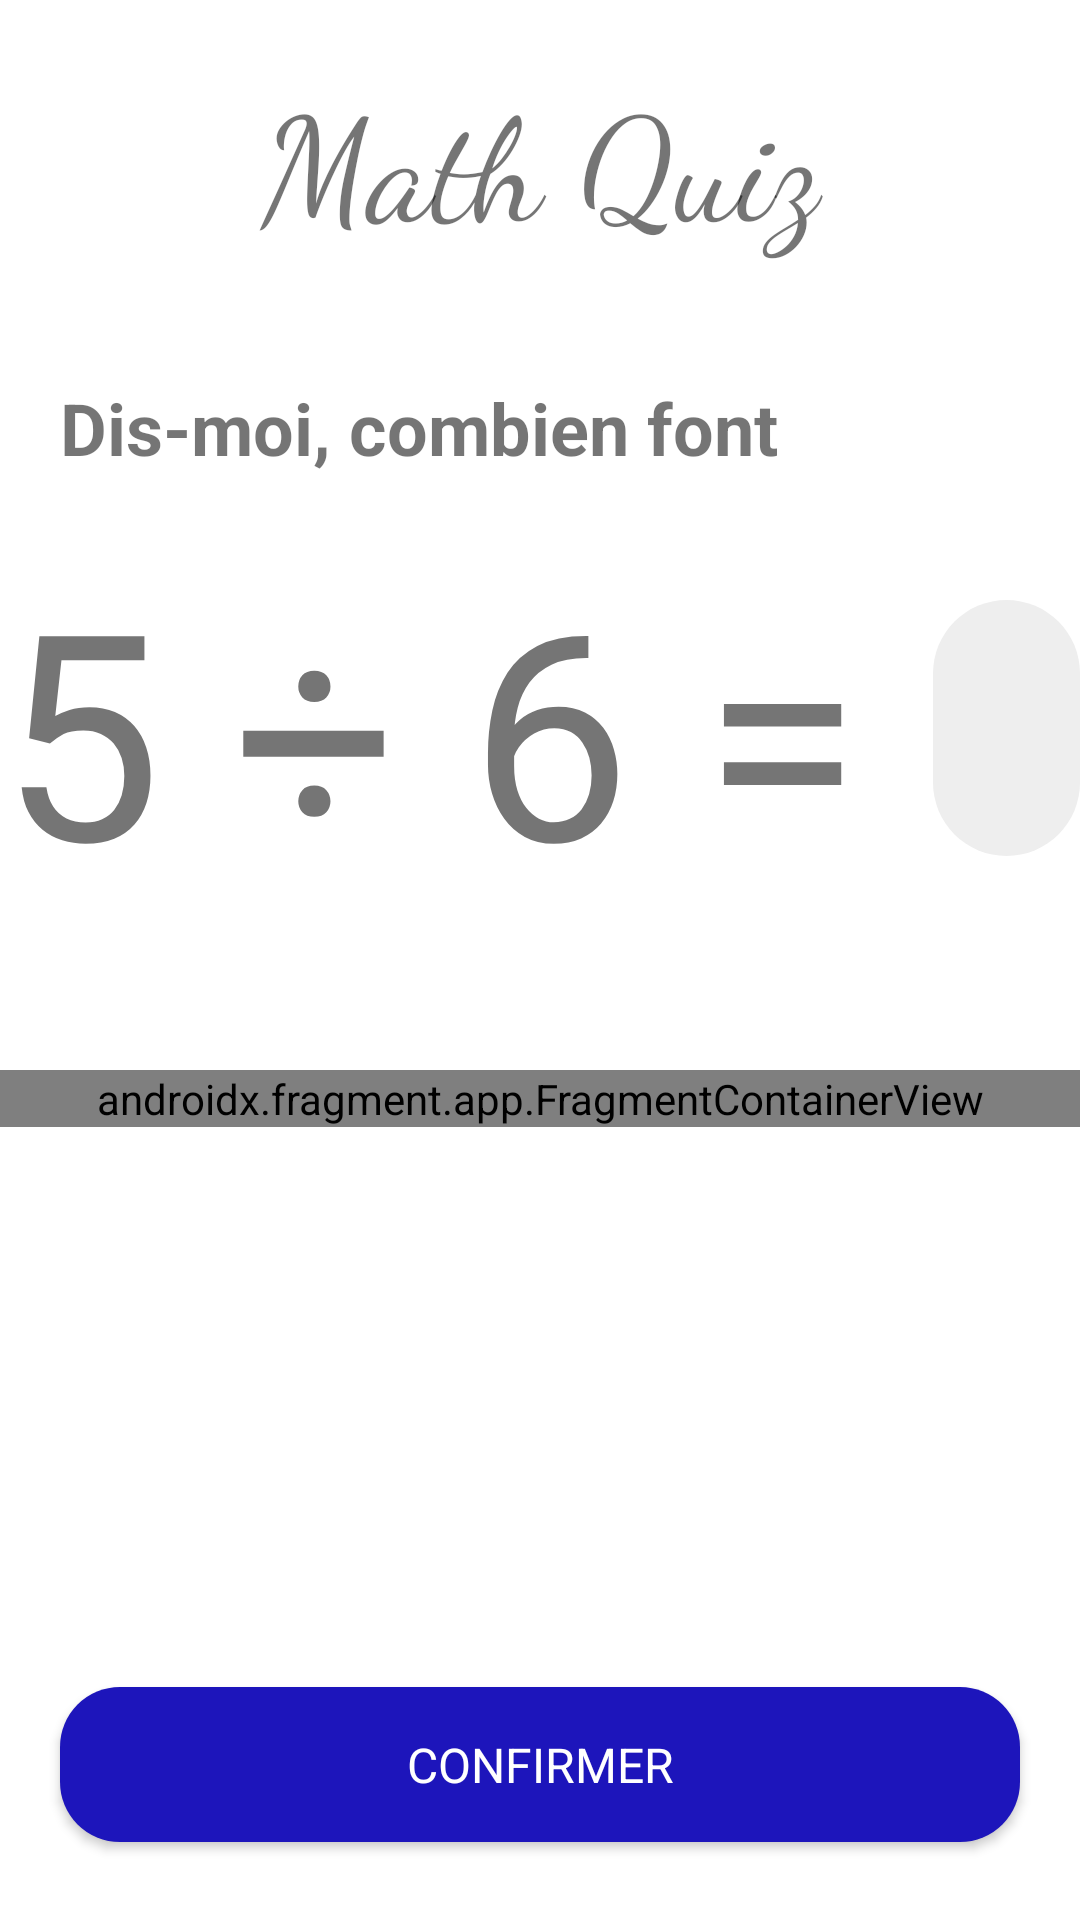

Android layout source for this screen:
<!-- AndroidManifest.xml: application theme Theme.EduKids -->
<!-- res/layout/activity_math_quiz.xml -->
<?xml version="1.0" encoding="utf-8"?>
<androidx.constraintlayout.widget.ConstraintLayout xmlns:android="http://schemas.android.com/apk/res/android"
    xmlns:app="http://schemas.android.com/apk/res-auto"
    xmlns:tools="http://schemas.android.com/tools"
    android:layout_width="match_parent"
    android:layout_height="match_parent"
    tools:context=".view.ui.math.MathQuiz">

    <LinearLayout
        android:layout_width="match_parent"
        android:layout_height="match_parent"
        android:orientation="vertical"
        app:layout_constraintBottom_toBottomOf="parent"
        app:layout_constraintEnd_toEndOf="parent"
        app:layout_constraintStart_toStartOf="parent"
        app:layout_constraintTop_toTopOf="parent">

        <LinearLayout
            android:layout_width="match_parent"
            android:layout_height="wrap_content"
            android:orientation="vertical">

            <TextView
                android:id="@+id/textView5"
                android:layout_width="match_parent"
                android:layout_height="wrap_content"
                android:layout_marginTop="20dp"
                android:layout_marginBottom="20dp"
                android:fontFamily="cursive"
                android:gravity="center_horizontal|center_vertical"
                android:text="Math Quiz"
                android:textAlignment="center"
                android:textSize="48sp" />

            <TextView
                android:id="@+id/textView6"
                android:layout_width="match_parent"
                android:layout_height="wrap_content"
                android:layout_margin="20dp"
                android:text="Dis-moi, combien font"
                android:textSize="24sp"
                android:textStyle="bold" />
        </LinearLayout>

        <LinearLayout
            android:layout_width="match_parent"
            android:layout_height="0dp"
            android:layout_weight="6"
            android:orientation="vertical">

            <LinearLayout
                android:layout_width="match_parent"
                android:layout_height="wrap_content"
                android:gravity="center_horizontal|center_vertical"
                android:orientation="horizontal">

                <TextView
                    android:id="@+id/math_question"
                    android:layout_width="wrap_content"
                    android:layout_height="wrap_content"
                    android:text="5 ÷ 6 = "
                    android:textAlignment="center"
                    android:textSize="96sp" />

                <TextView
                    android:id="@+id/math_answer"
                    android:layout_width="wrap_content"
                    android:layout_height="wrap_content"
                    android:background="@drawable/rounded_edittext"
                    android:gravity="center_horizontal|center_vertical"
                    android:paddingLeft="30dp"
                    android:paddingTop="20dp"
                    android:paddingRight="30dp"
                    android:paddingBottom="20dp"
                    android:text="@string/question_mark"
                    android:textAlignment="center"
                    android:textSize="34sp" />

            </LinearLayout>

            <androidx.fragment.app.FragmentContainerView
                android:id="@+id/math_answer_container"
                android:name="itu.m1.edukids.view.ui.math.MathResponseFragment"
                android:layout_width="match_parent"
                android:layout_height="wrap_content"
                android:layout_marginTop="50dp"
                tools:layout="@layout/fragment_math_response" />
        </LinearLayout>

        <Button
            android:id="@+id/confirm_button"
            android:layout_width="match_parent"
            android:layout_height="wrap_content"
            android:layout_margin="20dp"
            android:text="Confirmer"
            android:textColor="@color/white"
            style="@style/Theme.EduKids.RadiusButton" />
    </LinearLayout>
</androidx.constraintlayout.widget.ConstraintLayout>
<!-- res/layout/fragment_math_response.xml (included above) -->
<?xml version="1.0" encoding="utf-8"?>
<layout xmlns:android="http://schemas.android.com/apk/res/android"
    xmlns:app="http://schemas.android.com/apk/res-auto"
    xmlns:tools="http://schemas.android.com/tools">

    

    
    
    
    

    <androidx.cardview.widget.CardView
        android:id="@+id/math_reponse_card"
        android:layout_width="match_parent"
        android:layout_height="wrap_content"
        android:layout_margin="10dp"
        android:padding="20dp"
        app:cardBackgroundColor="@color/gray_background"
        app:cardCornerRadius="10dp"
        app:cardUseCompatPadding="true">


        <TextView
            android:id="@+id/math_reponse"
            android:layout_width="wrap_content"
            android:layout_height="wrap_content"
            android:layout_gravity="center_horizontal|center_vertical"
            android:layout_margin="20dp"
            android:text="30"
            android:textSize="24sp" />
    </androidx.cardview.widget.CardView>
</layout>
<!-- resources referenced by this layout -->
<resources>
  <color name="gray_background">#EEEEEE</color>
  <color name="white">#FFFFFFFF</color>
  <!-- drawable rounded_edittext (drawable) -->
  <?xml version="1.0" encoding="utf-8"?>
  <shape xmlns:android="http://schemas.android.com/apk/res/android"
      android:padding="10dp"
      android:shape="rectangle">
      <solid android:color="#EEEEEE" />
      <corners
          android:bottomLeftRadius="200dp"
          android:bottomRightRadius="200dp"
          android:topLeftRadius="200dp"
          android:topRightRadius="200dp" />
  </shape>
  <string name="question_mark">\?</string>
  <style name="Theme.EduKids.RadiusButton" parent="Theme.EduKids">
          <item name="cornerRadius">20dp</item>
          <item name="android:paddingBottom">15dp</item>
          <item name="android:paddingTop">15dp</item>
          <item name="textAllCaps">true</item>
          <item name="android:textSize">16dp</item>
      </style>
  <style name="Theme.EduKids" parent="Theme.MaterialComponents.DayNight.NoActionBar">
          
          <item name="colorPrimary">@color/bleu_dire</item>
          <item name="colorPrimaryVariant">@color/bleu_sky</item>
          <item name="colorOnPrimary">@color/white</item>
          
          <item name="colorSecondary">@color/teal_200</item>
          <item name="colorSecondaryVariant">@color/teal_700</item>
          <item name="colorOnSecondary">@color/black</item>
          
          <item name="android:statusBarColor" tools:targetApi="l">?attr/colorPrimaryVariant</item>
          
          <item name="android:editTextBackground">@drawable/rounded_edittext</item>
      </style>
  <color name="bleu_dire">#1d15bb</color>
  <color name="bleu_sky">#159fbb</color>
  <color name="teal_200">#FF03DAC5</color>
  <color name="teal_700">#FF018786</color>
  <color name="black">#FF000000</color>
</resources>
